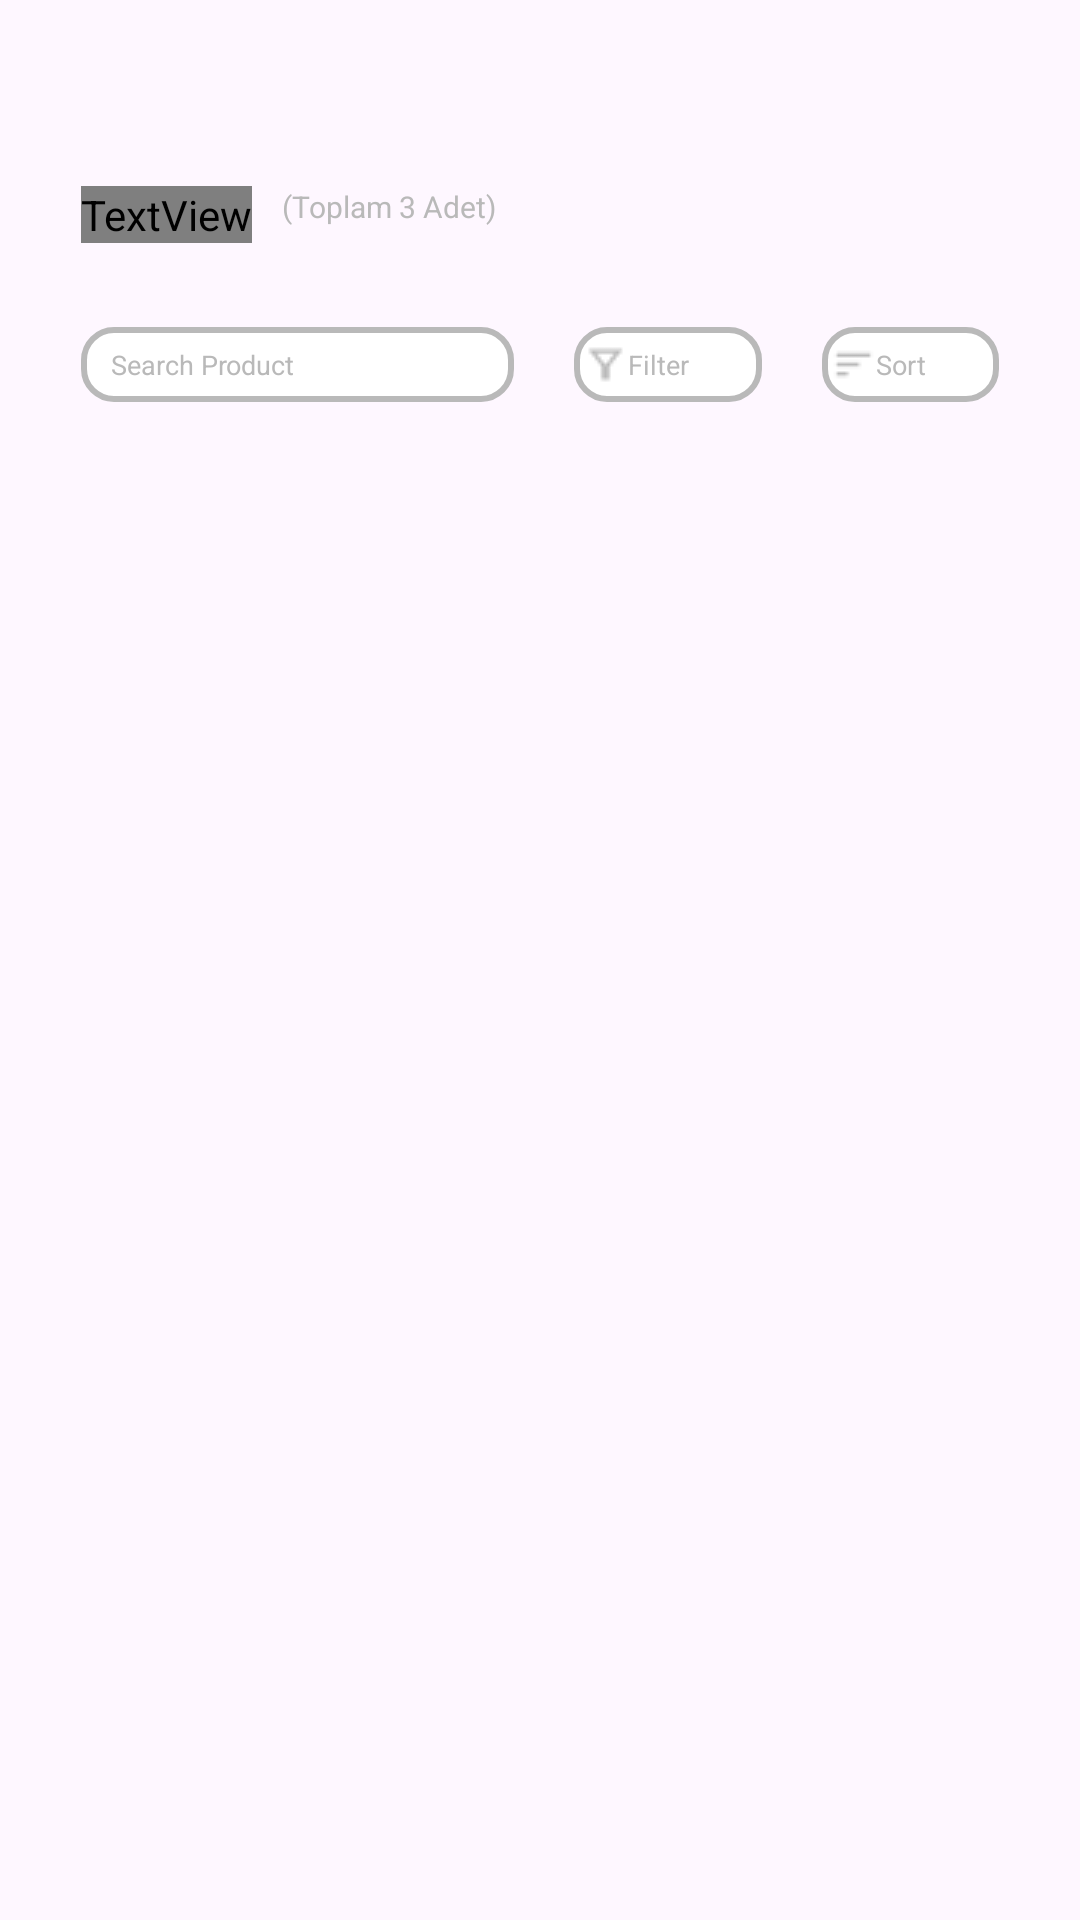

Write the Android layout XML for this screen, with the resource values it uses.
<!-- AndroidManifest.xml: application theme Theme.EnUygun -->
<!-- res/layout/fragment_products_page.xml -->
<?xml version="1.0" encoding="utf-8"?>
<layout xmlns:android="http://schemas.android.com/apk/res/android"
    xmlns:app="http://schemas.android.com/apk/res-auto"
    xmlns:tools="http://schemas.android.com/tools"
    tools:context=".view.fragments.ProductsPageFragment">

    <data>
        <variable
            name="viewModel"
            type="com.enuygun.enuygun.viewmodel.ProductViewModel" />
    </data>

    <RelativeLayout
        android:layout_width="match_parent"
        android:layout_height="match_parent">

        <RelativeLayout
            android:layout_width="match_parent"
            android:layout_height="match_parent"
            android:layout_marginHorizontal="27dp"
            android:layout_marginTop="62dp">

            <TextView
                android:id="@+id/tv_title"
                android:layout_width="wrap_content"
                android:layout_height="wrap_content"
                android:text="@string/products_title"
                android:textColor="@color/black"
                android:textSize="12sp"
                android:fontFamily="@font/interbold"/>

            <TextView
                android:id="@+id/infoTv"
                android:layout_width="wrap_content"
                android:layout_height="wrap_content"
                android:text="(Toplam 3 Adet)"
                android:textColor="@color/gray"
                android:layout_toEndOf="@+id/tv_title"
                android:layout_marginStart="10dp"
                android:textSize="10sp"
                />

            <LinearLayout
                android:id="@+id/topLineLl"
                android:layout_width="match_parent"
                android:layout_height="wrap_content"
                android:weightSum="5"
                android:layout_below="@+id/tv_title"
                android:orientation="horizontal"
                android:layout_marginTop="28dp">

                <EditText
                    android:id="@+id/searchEt"
                    android:layout_width="wrap_content"
                    android:layout_height="25dp"
                    android:hint="@string/products_search_title"
                    android:textColor="@color/gray"
                    android:textColorHint="@color/gray"
                    android:layout_weight="3"
                    android:textSize="9sp"
                    android:drawableStart="@drawable/baseline_search_24"
                    android:paddingStart="10dp"
                    android:background="@drawable/edittextround" />

                <RelativeLayout
                    android:id="@+id/filterRl"
                    android:layout_width="wrap_content"
                    android:layout_height="25dp"
                    android:layout_weight="1"
                    android:background="@drawable/edittextround"
                    android:layout_marginStart="20dp">

                    <ImageView
                        android:id="@+id/filterIv"
                        android:layout_width="wrap_content"
                        android:layout_height="wrap_content"
                        android:src="@drawable/filter"
                        android:layout_centerVertical="true"
                        android:layout_marginStart="3dp"/>

                    <TextView
                        android:layout_width="wrap_content"
                        android:layout_height="wrap_content"
                        android:text="Filter"
                        android:textSize="9sp"
                        android:layout_centerVertical="true"
                        android:layout_toEndOf="@+id/filterIv"
                        android:textColor="#B9B9B9"/>

                </RelativeLayout>

                <RelativeLayout
                    android:id="@+id/sortRl"
                    android:layout_width="wrap_content"
                    android:layout_height="25dp"
                    android:layout_weight="1"
                    android:background="@drawable/edittextround"
                    android:layout_marginStart="20dp">
                    <ImageView
                        android:id="@+id/sortIv"
                        android:layout_width="wrap_content"
                        android:layout_height="wrap_content"
                        android:src="@drawable/sort"
                        android:layout_centerVertical="true"
                        android:layout_marginStart="3dp"/>
                    <TextView
                        android:layout_width="wrap_content"
                        android:layout_height="wrap_content"
                        android:text="Sort"
                        android:textSize="9sp"
                        android:layout_centerVertical="true"
                        android:layout_toEndOf="@+id/sortIv"
                        android:textColor="#B9B9B9"/>

                </RelativeLayout>
            </LinearLayout>
            <androidx.recyclerview.widget.RecyclerView
                android:id="@+id/recyclerView"
                android:layout_width="match_parent"
                android:layout_height="match_parent"
                android:layout_below="@+id/topLineLl"/>

        </RelativeLayout>
    </RelativeLayout>
</layout>
<!-- resources referenced by this layout -->
<resources>
  <color name="black">#FF000000</color>
  <color name="gray">#B9B9B9</color>
  <!-- drawable edittextround (drawable) -->
  <?xml version="1.0" encoding="utf-8"?>
  <selector xmlns:android="http://schemas.android.com/apk/res/android">
      <item>
          <shape android:shape="rectangle">
              <solid android:color="@color/white" />
              <corners android:radius="10dp" />
              <stroke android:width="2dp" android:color="@color/gray" />
          </shape>
      </item>
  
  </selector>
  <!-- drawable filter: png bitmap (drawable, 310 bytes) -->
  <!-- drawable sort: png bitmap (drawable, 247 bytes) -->
  <string name="products_search_title">Search Product</string>
  <string name="products_title">Ürünler</string>
  <style name="Theme.EnUygun" parent="Base.Theme.EnUygun" />
  <color name="white">#FFFFFFFF</color>
  <style name="Base.Theme.EnUygun" parent="Theme.Material3.DayNight.NoActionBar">
          
          
      </style>
</resources>
